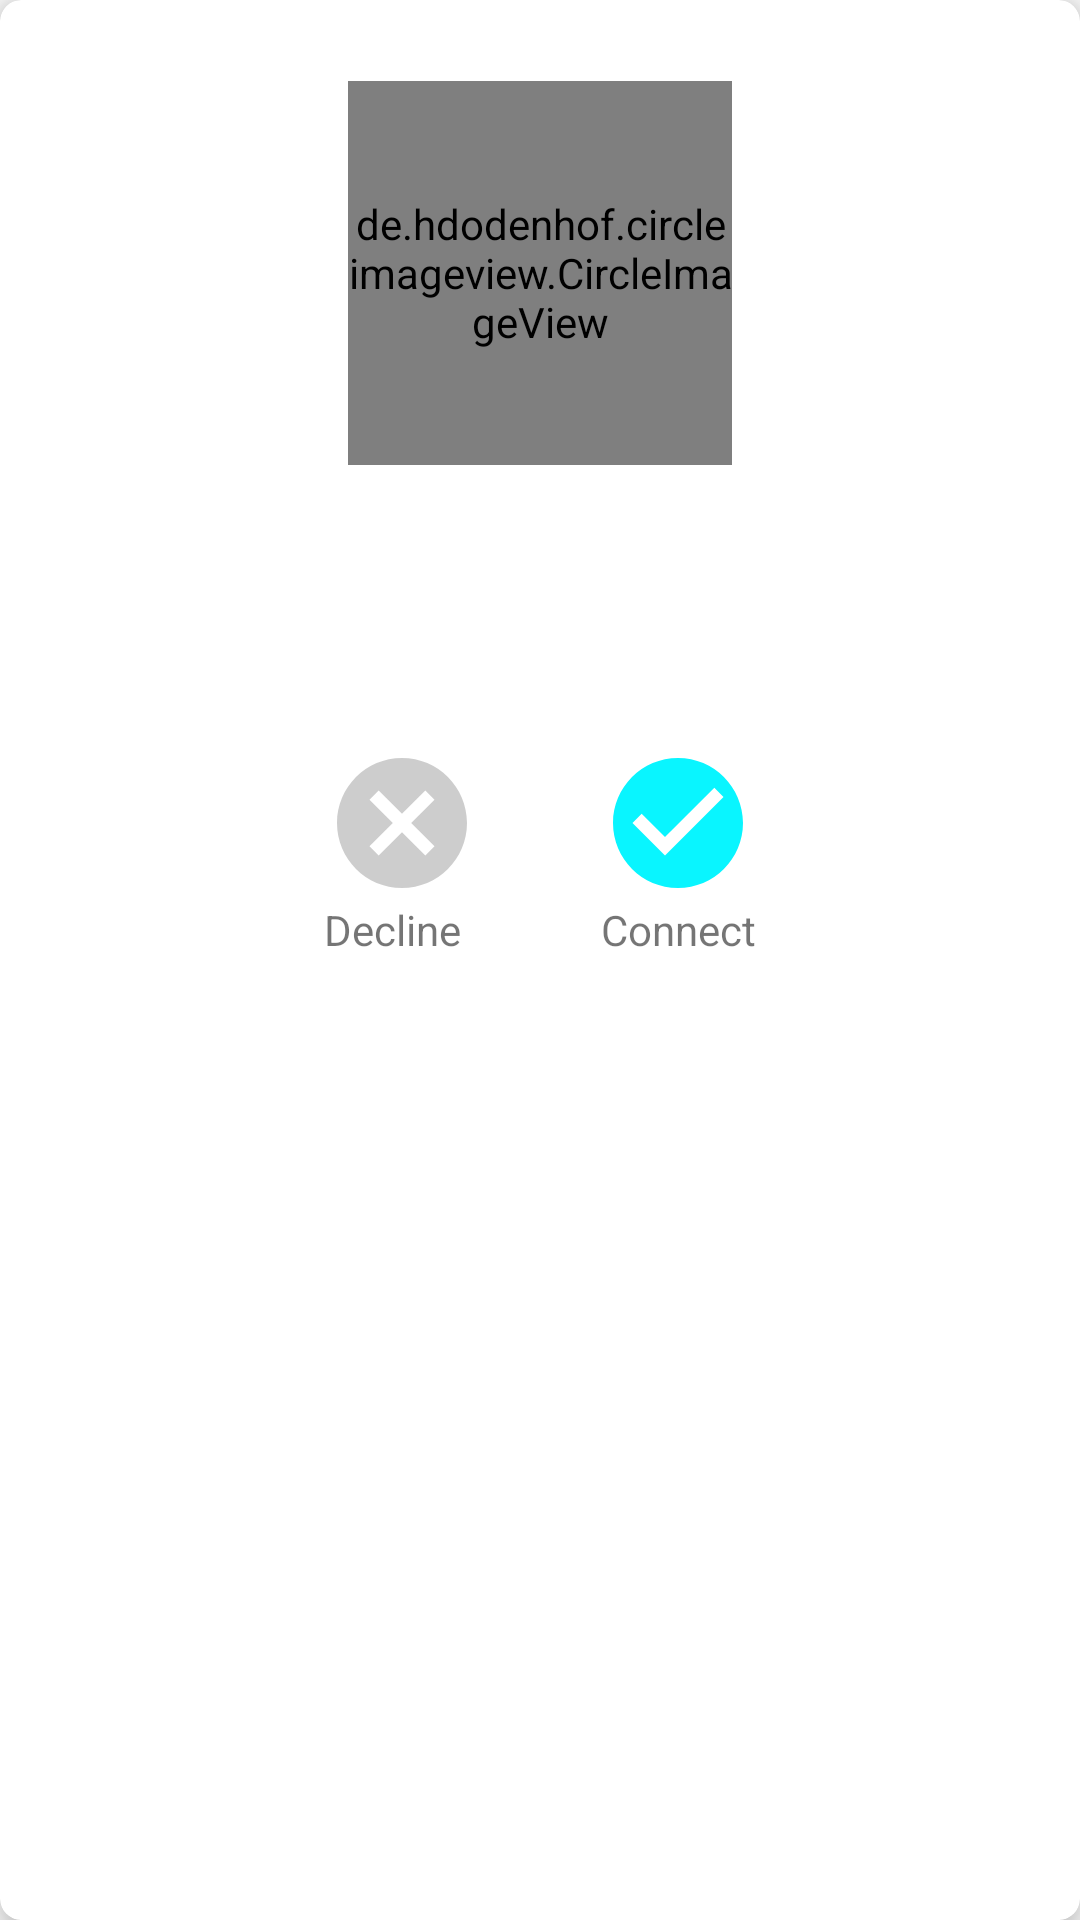

Android layout source for this screen:
<!-- AndroidManifest.xml: application theme AppTheme -->
<!-- res/layout/recyclerview_item.xml -->
<?xml version="1.0" encoding="utf-8"?>

<android.support.v7.widget.CardView
    xmlns:card_view="http://schemas.android.com/apk/res-auto"
    xmlns:android="http://schemas.android.com/apk/res/android"
    android:id="@+id/cardview"
    android:layout_width="match_parent"
    android:layout_height="wrap_content"
    android:layout_gravity="center_horizontal"
    card_view:contentPadding="7dp"
    card_view:cardCornerRadius="7dp"
    card_view:cardElevation="7dp"
    card_view:cardBackgroundColor="@android:color/white"
    android:layout_margin="15dp"
    >
    <LinearLayout
        android:layout_width="match_parent"
        android:layout_height="wrap_content"
        android:orientation="vertical"
        android:layout_gravity="center_horizontal">
        <de.hdodenhof.circleimageview.CircleImageView
            xmlns:app="http://schemas.android.com/apk/res-auto"
            android:id="@+id/profile_image"
            android:layout_marginTop="20dp"
            android:layout_width="128dp"
            android:layout_height="128dp"
            android:layout_gravity="center_horizontal"
            android:src="@color/colorPrimaryDark"
            app:civ_border_width="2dp"
            app:civ_border_color="@color/colorgrey"/>
        <TextView
            android:layout_width="match_parent"
            android:layout_height="wrap_content"
            android:layout_marginTop="15dp"
            android:id="@+id/profile_name"
            android:textAlignment="center"
            android:textAllCaps="true"
            android:textColor="@android:color/holo_blue_light"
            android:textAppearance="@style/TextAppearance.AppCompat.Medium"
            android:layout_gravity="center_horizontal"/>
        <TextView
            android:layout_width="match_parent"
            android:layout_height="wrap_content"
            android:layout_marginTop="20dp"
            android:id="@+id/profile_desc"
            android:textAlignment="center"
            android:textAppearance="@style/TextAppearance.AppCompat.Small" />

        <LinearLayout
            android:layout_width="400dp"
            android:layout_height="wrap_content"
            android:layout_gravity="center_horizontal"
            android:layout_marginTop="10dp"
            android:layout_marginBottom="20dp"
            android:gravity="center_horizontal"
            android:orientation="horizontal">

            <LinearLayout
                android:layout_width="wrap_content"
                android:layout_height="wrap_content"
                android:layout_gravity="left"
                android:layout_marginRight="30dp"
                android:padding="5dp"
                android:orientation="vertical">

                <Button
                    android:layout_width="52dp"
                    android:layout_height="52dp"
                    android:layout_gravity="left"
                    android:id="@+id/cancelBtn"
                    android:background="@drawable/ic_check_cancel" />

                <TextView
                    android:layout_width="wrap_content"
                    android:layout_height="wrap_content"
                    android:layout_gravity="left"
                    android:text="Decline" />
            </LinearLayout>

            <LinearLayout
                android:layout_width="wrap_content"
                android:layout_height="wrap_content"
                android:layout_gravity="right"
                android:padding="5dp"
                android:orientation="vertical">

                <Button
                    android:layout_width="52dp"
                    android:layout_height="52dp"
                    android:layout_gravity="right"
                    android:id="@+id/connectBtn"
                    android:background="@drawable/ic_check_ok" />

                <TextView
                    android:layout_width="wrap_content"
                    android:layout_height="wrap_content"
                    android:layout_gravity="right"
                    android:text="Connect" />
            </LinearLayout>
        </LinearLayout>
    </LinearLayout>

</android.support.v7.widget.CardView>
<!-- resources referenced by this layout -->
<resources>
  <color name="colorPrimaryDark">#00574B</color>
  <color name="colorgrey">#4444</color>
  <!-- drawable ic_check_cancel (drawable) -->
  <vector android:height="24dp" android:tint="@color/colorgrey"
      android:viewportHeight="24.0" android:viewportWidth="24.0"
      android:width="24dp" xmlns:android="http://schemas.android.com/apk/res/android">
      <path android:fillColor="#FF000000" android:pathData="M12,2C6.47,2 2,6.47 2,12s4.47,10 10,10 10,-4.47 10,-10S17.53,2 12,2zM17,15.59L15.59,17 12,13.41 8.41,17 7,15.59 10.59,12 7,8.41 8.41,7 12,10.59 15.59,7 17,8.41 13.41,12 17,15.59z"/>
  </vector>
  <!-- drawable ic_check_ok (drawable) -->
  <vector android:height="24dp" android:tint="@color/colorblue"
      android:viewportHeight="24.0" android:viewportWidth="24.0"
      android:width="24dp" xmlns:android="http://schemas.android.com/apk/res/android">
      <path android:fillColor="#FF000000" android:pathData="M12,2C6.48,2 2,6.48 2,12s4.48,10 10,10 10,-4.48 10,-10S17.52,2 12,2zM10,17l-5,-5 1.41,-1.41L10,14.17l7.59,-7.59L19,8l-9,9z"/>
  </vector>
  <style name="AppTheme" parent="Theme.AppCompat.Light.NoActionBar">
          
          <item name="colorPrimary">@color/colorPrimary</item>
          <item name="colorPrimaryDark">@color/colorPrimaryDark</item>
          <item name="colorAccent">@color/colorAccent</item>
      </style>
  <color name="colorblue">#09F5FF</color>
  <color name="colorPrimary">#008577</color>
  <color name="colorAccent">#D81B60</color>
</resources>
